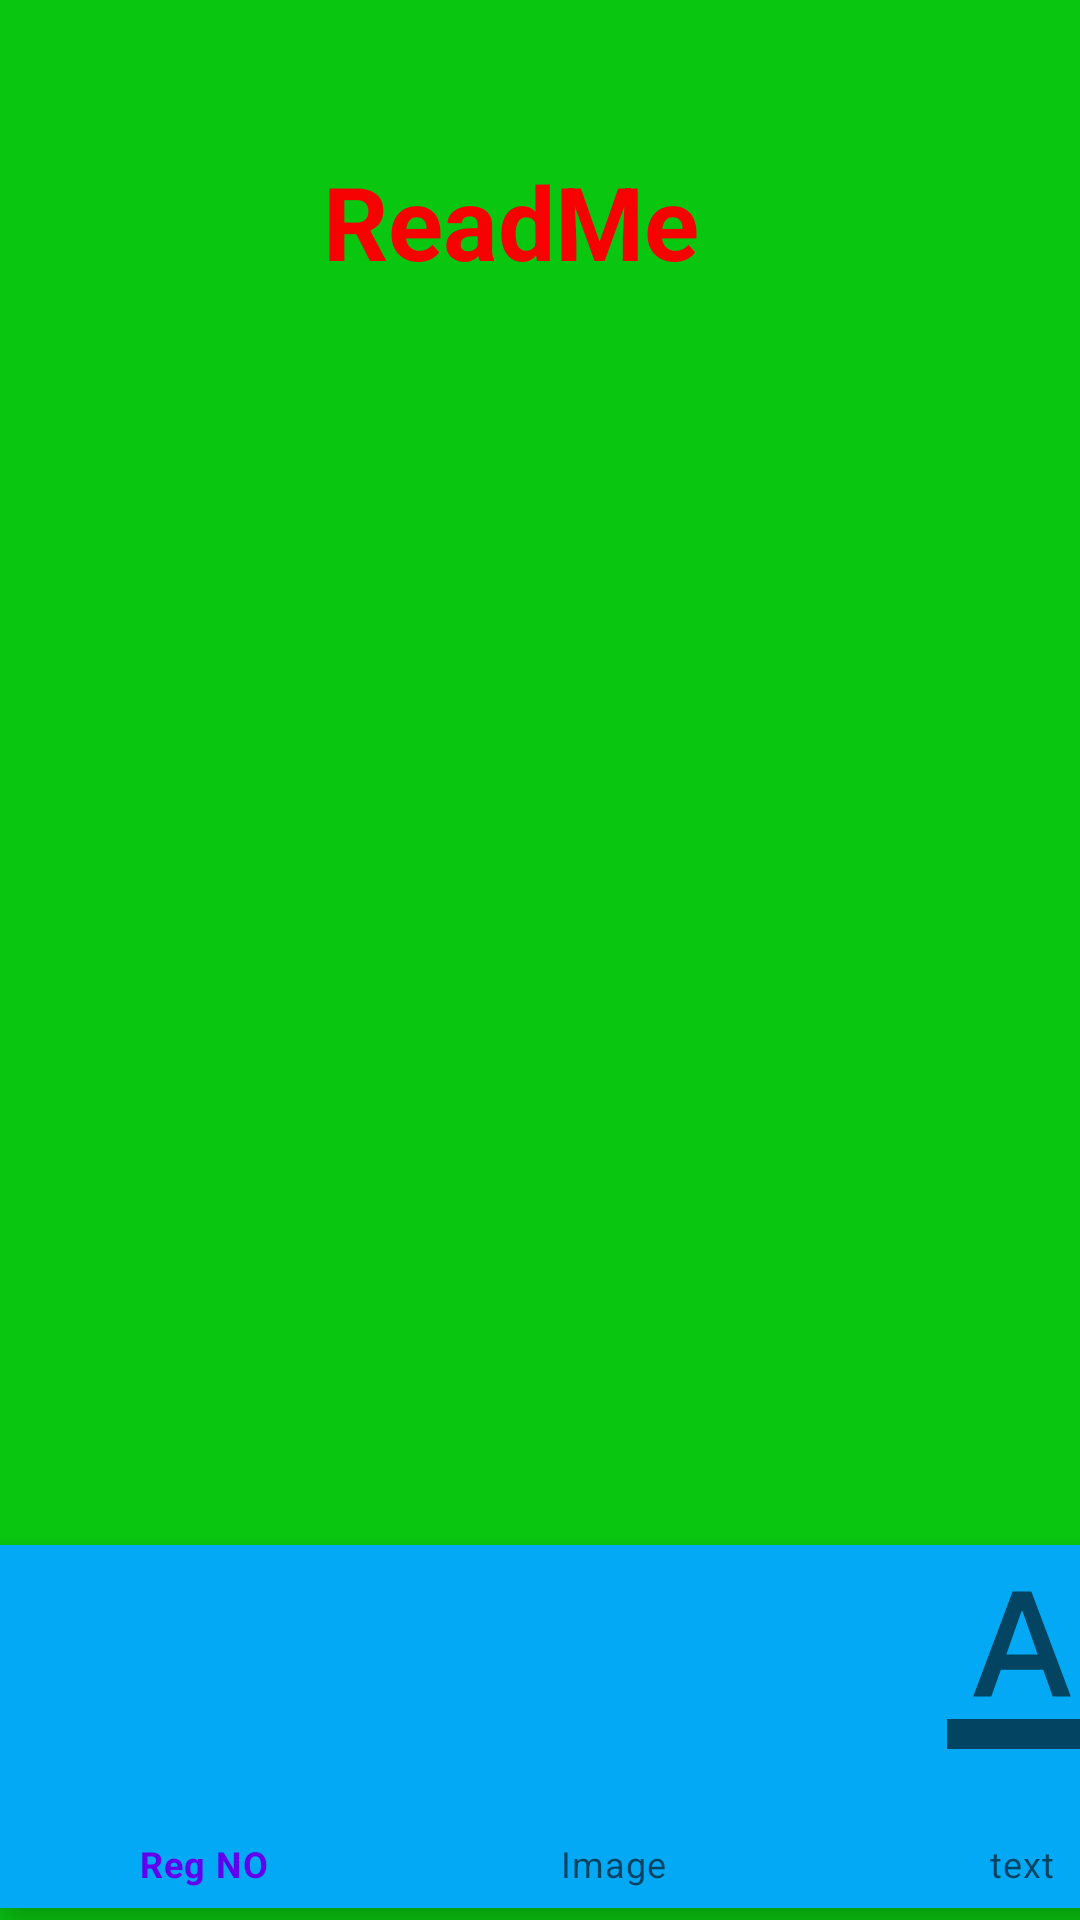

Reconstruct the res/layout file that produces this screen, plus the resources it refers to.
<!-- AndroidManifest.xml: application theme Theme.CSE225 -->
<!-- res/layout/activity_remind_me.xml -->
<?xml version="1.0" encoding="utf-8"?>
<androidx.constraintlayout.widget.ConstraintLayout xmlns:android="http://schemas.android.com/apk/res/android"
    xmlns:app="http://schemas.android.com/apk/res-auto"
    xmlns:tools="http://schemas.android.com/tools"
    android:layout_width="match_parent"
    android:layout_height="match_parent"
    android:background="#09C611"
    tools:context=".RemindME">

    <com.google.android.material.bottomnavigation.BottomNavigationView

        android:id="@+id/bottomNavigationView"
        android:layout_width="409dp"
        android:layout_height="121dp"
        android:layout_marginBottom="4dp"
        android:background="#03A9F4"
        app:itemIconSize="60dp"
        app:layout_constraintBottom_toBottomOf="parent"
        app:layout_constraintEnd_toEndOf="parent"
        app:layout_constraintHorizontal_bias="0.0"
        app:layout_constraintStart_toStartOf="parent"
        app:menu="@menu/remindme" />

    <TextView
        android:id="@+id/textView11"
        android:layout_width="185dp"
        android:layout_height="55dp"
        android:gravity="center"
        android:text="ReadMe"
        android:textColor="#F60202"
        android:textSize="34sp"
        android:textStyle="bold"
        app:layout_constraintBottom_toTopOf="@+id/bottomNavigationView"
        app:layout_constraintEnd_toEndOf="parent"
        app:layout_constraintHorizontal_bias="0.446"
        app:layout_constraintStart_toStartOf="parent"
        app:layout_constraintTop_toTopOf="parent"
        app:layout_constraintVertical_bias="0.101" />

</androidx.constraintlayout.widget.ConstraintLayout>
<!-- resources referenced by this layout -->
<resources>
  <style name="Theme.CSE225" parent="Theme.MaterialComponents.DayNight.DarkActionBar">
          
          <item name="colorPrimary">@color/purple_500</item>
          <item name="colorPrimaryVariant">@color/purple_700</item>
          <item name="colorOnPrimary">@color/white</item>
          
          <item name="colorSecondary">@color/teal_200</item>
          <item name="colorSecondaryVariant">@color/teal_700</item>
          <item name="colorOnSecondary">@color/black</item>
          
          <item name="android:statusBarColor">?attr/colorPrimaryVariant</item>
          
      </style>
  <!-- not gathered from this repository: default colours our renderer supplied (Android Studio template values) -->
  <color name="purple_500">#FF6200EE</color>
  <color name="purple_700">#FF3700B3</color>
  <color name="teal_200">#FF03DAC5</color>
  <color name="teal_700">#FF018786</color>
  <color name="black">#FF000000</color>
  <color name="white">#FFFFFFFF</color>
</resources>
